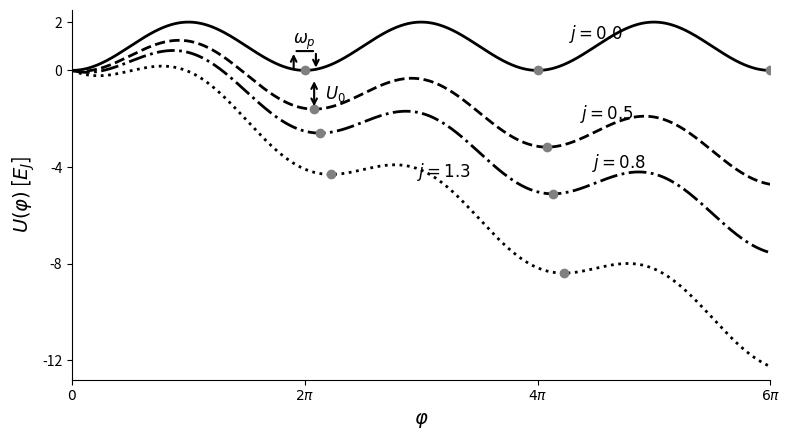

Recreate this plot in Python. (Note: this script raises an exception after producing the figure.)
#!/usr/bin/env python3
"""
Generate Tilted Washboard Potential Plot

This script creates a tilted washboard potential plot showing U(φ)/E_J vs φ
for different normalized bias currents j, similar to the theoretical analysis
of Josephson junctions and SQUID devices.

The potential has the form: U(φ)/E_J = 1 - cos(φ) - γφ
where γ is proportional to the normalized bias current j.
"""

import numpy as np
import matplotlib.pyplot as plt
from scipy.optimize import fsolve

def find_local_minima_near_2pi(j, scaling_constant=0.5):
    """
    Find local minima of the tilted washboard potential near φ=2π using first derivative.
    
    The potential is: U(φ)/E_J = 1 - cos(φ) - γφ where γ = scaling_constant * j
    First derivative: dU/dφ = sin(φ) - γ
    For minima: sin(φ) = γ and second derivative cos(φ) > 0
    """
    gamma = scaling_constant * j
    
    # Only find solutions if |gamma| <= 1 (otherwise no solutions exist for sin(φ) = γ)
    if abs(gamma) > 1:
        return []
    
    minima = []
    
    # Search for solutions near 2π
    # For φ near 2π, we look in the range [π, 3π] to capture minima around 2π
    search_ranges = [
        (1.5*np.pi, 2.5*np.pi),  # Around 2π
        (3.5*np.pi, 4.5*np.pi),  # Around 4π  
        (5.5*np.pi, 6.5*np.pi),  # Around 6π
    ]
    
    for start, end in search_ranges:
        if start > 6*np.pi:  # Don't search beyond our plot range
            break
            
        # Initial guess for root finding
        initial_guess = (start + end) / 2
        
        try:
            # Solve sin(φ) - γ = 0
            def derivative_eq(phi):
                return np.sin(phi) - gamma
            
            solution = fsolve(derivative_eq, initial_guess)[0]
            
            # Check if solution is in the search range and verify it's a minimum
            if start <= solution <= min(end, 6*np.pi):
                # Second derivative test: cos(φ) > 0 for minimum
                if np.cos(solution) > 0:
                    minima.append(solution)
        except:
            continue
    
    return minima

def find_local_maxima_near_3pi(j, scaling_constant=0.5):
    """
    Find local maxima of the tilted washboard potential near φ=3π using first derivative.
    
    For maxima: sin(φ) = γ and second derivative cos(φ) < 0
    """
    gamma = scaling_constant * j
    
    # Only find solutions if |gamma| <= 1
    if abs(gamma) > 1:
        return []
    
    maxima = []
    
    # Search for solutions near 3π
    search_ranges = [
        (2.5*np.pi, 3.5*np.pi),  # Around 3π
    ]
    
    for start, end in search_ranges:
        if start > 6*np.pi:  # Don't search beyond our plot range
            break
            
        # Initial guess for root finding
        initial_guess = (start + end) / 2
        
        try:
            # Solve sin(φ) - γ = 0
            def derivative_eq(phi):
                return np.sin(phi) - gamma
            
            solution = fsolve(derivative_eq, initial_guess)[0]
            
            # Check if solution is in the search range and verify it's a maximum
            if start <= solution <= min(end, 6*np.pi):
                # Second derivative test: cos(φ) < 0 for maximum
                if np.cos(solution) < 0:
                    maxima.append(solution)
        except:
            continue
    
    return maxima

def main():
    # 1. Phase range and bias current settings
    phi = np.linspace(0, 6*np.pi, 1000)
    j_values = [0.0, 0.5, 0.8, 1.3]
    linestyles = ['-', '--', '-.', ':']
    scaling_constant = 0.5  # Scaling factor for tilt
    
    # 2. Create figure
    fig, ax = plt.subplots(figsize=(8, 4.5))
    
    # 3. Plot each potential curve
    for j, ls in zip(j_values, linestyles):
        U = 1 - np.cos(phi) - scaling_constant * j * phi  # Potential function
        ax.plot(phi, U, linestyle=ls, color='black', linewidth=2, label=f'j = {j}')
    
    # 4. Add gray dots at local minima positions calculated using first derivative
    for j in j_values:
        minima_positions = find_local_minima_near_2pi(j, scaling_constant)
        for pos in minima_positions:
            U_val = 1 - np.cos(pos) - scaling_constant * j * pos
            ax.plot(pos, U_val, 'o', color='grey', markersize=6)
    
    # 5. Add text labels for each curve
    annotations_phi = {0.0: 4.5*np.pi, 0.5: 4.6*np.pi, 0.8: 4.7*np.pi, 1.3: 3.2*np.pi}
    for j, x_pos in annotations_phi.items():
        if x_pos <= 6*np.pi:
            y_pos = 1 - np.cos(x_pos) - scaling_constant * j * x_pos
            ax.text(x_pos, y_pos + 0.3, f'$j = {j}$', fontsize=12, ha='center')
    
    # 6. Add plasma oscillation frequency arrow (U-shaped double arrow at j=0 curve near φ=2π)
    # For j=0, the minimum is exactly at φ=2π with U=0
    phi_center = 2*np.pi
    U_center = 0  # For j=0 case
    # Create U-shaped arrow showing oscillation around the minimum
    delta_phi = 0.3  # Width of the U-shape
    delta_U = 0.8    # Height of the U-shape
    
    # Draw U-shaped arrow with three segments
    ax.annotate('', xy=(phi_center - delta_phi, U_center + delta_U), 
                xytext=(phi_center - delta_phi, U_center),
                arrowprops=dict(arrowstyle='->', lw=1.5, color='black'))
    ax.annotate('', xy=(phi_center + delta_phi, U_center + delta_U), 
                xytext=(phi_center - delta_phi, U_center + delta_U),
                arrowprops=dict(arrowstyle='-', lw=1.5, color='black'))
    ax.annotate('', xy=(phi_center + delta_phi, U_center), 
                xytext=(phi_center + delta_phi, U_center + delta_U),
                arrowprops=dict(arrowstyle='->', lw=1.5, color='black'))
    ax.text(phi_center, U_center + delta_U + 0.3, r'$\omega_p$', 
            ha='center', fontsize=12)
    
    # 7. Add barrier height annotation (U0) for j=0.5 case
    # Find the exact minimum for j=0.5 near φ=2π and maximum near φ=3π
    j_05_minima = find_local_minima_near_2pi(0.5, scaling_constant)
    j_05_maxima = find_local_maxima_near_3pi(0.5, scaling_constant)
    
    if j_05_minima and j_05_maxima:
        phi_min = j_05_minima[0]  # First minimum near 2π
        phi_max = j_05_maxima[0]  # First maximum near 3π
        U_min = 1 - np.cos(phi_min) - scaling_constant * 0.5 * phi_min
        U_max = 1 - np.cos(phi_max) - scaling_constant * 0.5 * phi_max
        
        # Draw vertical double arrow between minimum and maximum
        ax.annotate('', xy=(phi_min, U_max), xytext=(phi_min, U_min),
                    arrowprops=dict(arrowstyle='<->', lw=1.5, color='black'))
        ax.text(phi_min + 0.3, (U_max + U_min)/2, r'$U_0$', va='center', fontsize=12)
    
    # 8. Coordinate system and appearance settings
    ax.set_xticks([0, 2*np.pi, 4*np.pi, 6*np.pi])
    ax.set_xticklabels([r'$0$', r'$2\pi$', r'$4\pi$', r'$6\pi$'], fontsize=12)
    ax.set_yticks([2, 0, -4, -8, -12])
    ax.set_yticklabels(['2', '0', '-4', '-8', '-12'], fontsize=12)
    ax.set_xlabel(r'$\varphi$', fontsize=14)
    ax.set_ylabel(r'$U(\varphi)$ [$E_J$]', fontsize=14)
    ax.set_xlim(0, 6*np.pi)
    ax.set_ylim(-12.8, 2.5)  # Adjusted range to show all curves completely
    
    # Remove top and right spines
    ax.spines['top'].set_visible(False)
    ax.spines['right'].set_visible(False)
    
    # Position left spine at x=0 and bottom spine at bottom of plot area (standard coordinate system)
    ax.spines['left'].set_position(('data', 0))
    ax.spines['bottom'].set_position(('axes', 0))  # Move x-axis to bottom of canvas
    
    # Disable grid
    ax.grid(False)
    
    # 9. Save as SVG file
    fig.tight_layout()
    output_file = 'Images/tilted_washboard_potential.svg'
    fig.savefig(output_file, format='svg', bbox_inches='tight', dpi=300)
    print(f"Tilted washboard potential plot saved as: {output_file}")
    
    # Also save as PNG for preview
    fig.savefig('Images/tilted_washboard_potential.png', format='png', bbox_inches='tight', dpi=300)
    print(f"Preview saved as: Images/tilted_washboard_potential.png")
    
    plt.close()

if __name__ == "__main__":
    main()